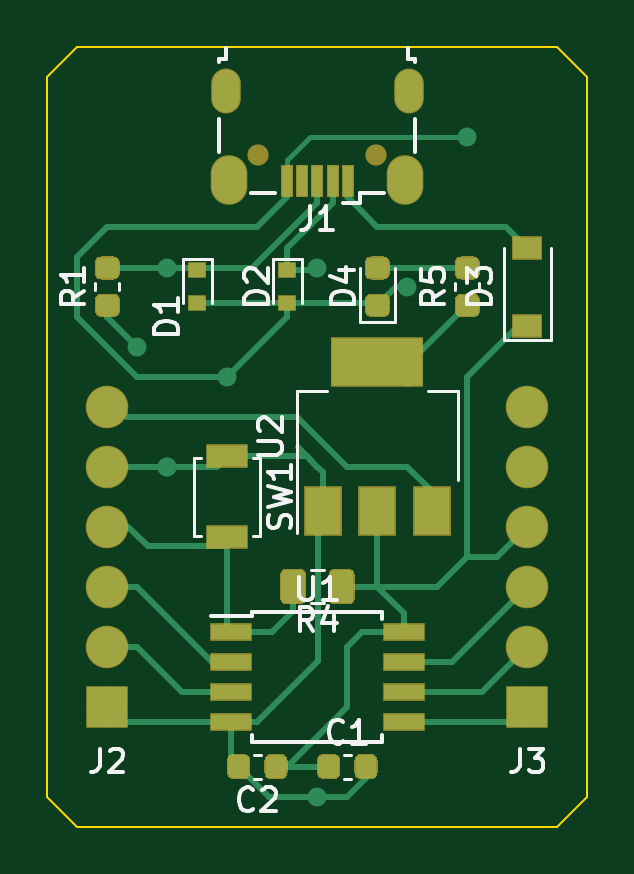
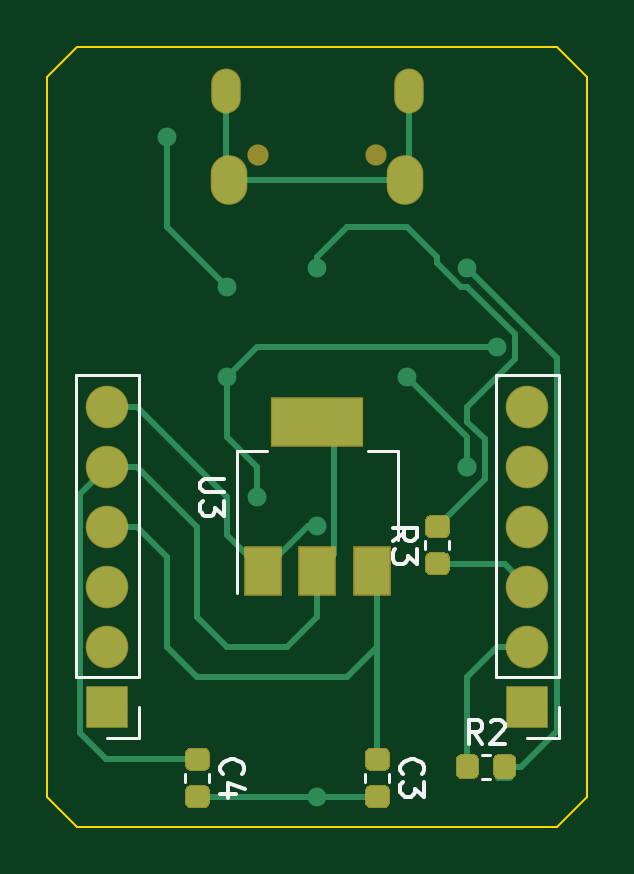
Circuit board: 9 layer files. Board 22.9 x 33.0 mm.
- bottom_copper: ATTiny85 Development Board-B_Cu.gbl (10754 bytes)
- bottom_mask: ATTiny85 Development Board-B_Mask.gbs (4468 bytes)
- paste: ATTiny85 Development Board-B_Paste.gbp (3733 bytes)
- bottom_silk: ATTiny85 Development Board-B_SilkS.gbo (5394 bytes)
- outline: ATTiny85 Development Board-Edge_Cuts.gm1 (957 bytes)
- top_copper: ATTiny85 Development Board-F_Cu.gtl (17313 bytes)
- top_mask: ATTiny85 Development Board-F_Mask.gts (6828 bytes)
- paste: ATTiny85 Development Board-F_Paste.gtp (6112 bytes)
- top_silk: ATTiny85 Development Board-F_SilkS.gto (12458 bytes)

=== bottom_copper: ATTiny85 Development Board-B_Cu.gbl (10754 bytes, source omitted) ===
=== bottom_mask: ATTiny85 Development Board-B_Mask.gbs ===
%TF.GenerationSoftware,KiCad,Pcbnew,(5.1.6)-1*%
%TF.CreationDate,2020-11-18T13:32:08+05:30*%
%TF.ProjectId,ATTiny85 Development Board,41545469-6e79-4383-9520-446576656c6f,rev?*%
%TF.SameCoordinates,Original*%
%TF.FileFunction,Soldermask,Bot*%
%TF.FilePolarity,Negative*%
%FSLAX46Y46*%
G04 Gerber Fmt 4.6, Leading zero omitted, Abs format (unit mm)*
G04 Created by KiCad (PCBNEW (5.1.6)-1) date 2020-11-18 13:32:08*
%MOMM*%
%LPD*%
G01*
G04 APERTURE LIST*
%ADD10O,1.800000X1.800000*%
%ADD11R,1.800000X1.800000*%
%ADD12O,0.900000X0.900000*%
%ADD13O,1.250000X1.900000*%
%ADD14O,1.550000X2.100000*%
%ADD15R,3.900000X2.100000*%
%ADD16R,1.600000X2.100000*%
G04 APERTURE END LIST*
D10*
%TO.C,J3*%
X146050000Y-115570000D03*
X146050000Y-118110000D03*
X146050000Y-120650000D03*
X146050000Y-123190000D03*
X146050000Y-125730000D03*
D11*
X146050000Y-128270000D03*
%TD*%
D12*
%TO.C,J1*%
X134660000Y-104940000D03*
X139660000Y-104940000D03*
D13*
X133285000Y-102190000D03*
X141035000Y-102190000D03*
D14*
X133435000Y-105990000D03*
X140885000Y-105990000D03*
%TD*%
%TO.C,C3*%
G36*
G01*
X134338750Y-130017500D02*
X134901250Y-130017500D01*
G75*
G02*
X135145000Y-130261250I0J-243750D01*
G01*
X135145000Y-130748750D01*
G75*
G02*
X134901250Y-130992500I-243750J0D01*
G01*
X134338750Y-130992500D01*
G75*
G02*
X134095000Y-130748750I0J243750D01*
G01*
X134095000Y-130261250D01*
G75*
G02*
X134338750Y-130017500I243750J0D01*
G01*
G37*
G36*
G01*
X134338750Y-131592500D02*
X134901250Y-131592500D01*
G75*
G02*
X135145000Y-131836250I0J-243750D01*
G01*
X135145000Y-132323750D01*
G75*
G02*
X134901250Y-132567500I-243750J0D01*
G01*
X134338750Y-132567500D01*
G75*
G02*
X134095000Y-132323750I0J243750D01*
G01*
X134095000Y-131836250D01*
G75*
G02*
X134338750Y-131592500I243750J0D01*
G01*
G37*
%TD*%
%TO.C,C4*%
G36*
G01*
X141958750Y-131592500D02*
X142521250Y-131592500D01*
G75*
G02*
X142765000Y-131836250I0J-243750D01*
G01*
X142765000Y-132323750D01*
G75*
G02*
X142521250Y-132567500I-243750J0D01*
G01*
X141958750Y-132567500D01*
G75*
G02*
X141715000Y-132323750I0J243750D01*
G01*
X141715000Y-131836250D01*
G75*
G02*
X141958750Y-131592500I243750J0D01*
G01*
G37*
G36*
G01*
X141958750Y-130017500D02*
X142521250Y-130017500D01*
G75*
G02*
X142765000Y-130261250I0J-243750D01*
G01*
X142765000Y-130748750D01*
G75*
G02*
X142521250Y-130992500I-243750J0D01*
G01*
X141958750Y-130992500D01*
G75*
G02*
X141715000Y-130748750I0J243750D01*
G01*
X141715000Y-130261250D01*
G75*
G02*
X141958750Y-130017500I243750J0D01*
G01*
G37*
%TD*%
D11*
%TO.C,J2*%
X128270000Y-128270000D03*
D10*
X128270000Y-125730000D03*
X128270000Y-123190000D03*
X128270000Y-120650000D03*
X128270000Y-118110000D03*
X128270000Y-115570000D03*
%TD*%
%TO.C,R2*%
G36*
G01*
X131297500Y-130528750D02*
X131297500Y-131091250D01*
G75*
G02*
X131053750Y-131335000I-243750J0D01*
G01*
X130566250Y-131335000D01*
G75*
G02*
X130322500Y-131091250I0J243750D01*
G01*
X130322500Y-130528750D01*
G75*
G02*
X130566250Y-130285000I243750J0D01*
G01*
X131053750Y-130285000D01*
G75*
G02*
X131297500Y-130528750I0J-243750D01*
G01*
G37*
G36*
G01*
X129722500Y-130528750D02*
X129722500Y-131091250D01*
G75*
G02*
X129478750Y-131335000I-243750J0D01*
G01*
X128991250Y-131335000D01*
G75*
G02*
X128747500Y-131091250I0J243750D01*
G01*
X128747500Y-130528750D01*
G75*
G02*
X128991250Y-130285000I243750J0D01*
G01*
X129478750Y-130285000D01*
G75*
G02*
X129722500Y-130528750I0J-243750D01*
G01*
G37*
%TD*%
%TO.C,R3*%
G36*
G01*
X132361250Y-121137500D02*
X131798750Y-121137500D01*
G75*
G02*
X131555000Y-120893750I0J243750D01*
G01*
X131555000Y-120406250D01*
G75*
G02*
X131798750Y-120162500I243750J0D01*
G01*
X132361250Y-120162500D01*
G75*
G02*
X132605000Y-120406250I0J-243750D01*
G01*
X132605000Y-120893750D01*
G75*
G02*
X132361250Y-121137500I-243750J0D01*
G01*
G37*
G36*
G01*
X132361250Y-122712500D02*
X131798750Y-122712500D01*
G75*
G02*
X131555000Y-122468750I0J243750D01*
G01*
X131555000Y-121981250D01*
G75*
G02*
X131798750Y-121737500I243750J0D01*
G01*
X132361250Y-121737500D01*
G75*
G02*
X132605000Y-121981250I0J-243750D01*
G01*
X132605000Y-122468750D01*
G75*
G02*
X132361250Y-122712500I-243750J0D01*
G01*
G37*
%TD*%
D15*
%TO.C,U3*%
X137160000Y-116230000D03*
D16*
X137160000Y-122530000D03*
X134860000Y-122530000D03*
X139460000Y-122530000D03*
%TD*%
M02*

=== paste: ATTiny85 Development Board-B_Paste.gbp ===
%TF.GenerationSoftware,KiCad,Pcbnew,(5.1.6)-1*%
%TF.CreationDate,2020-11-18T13:32:08+05:30*%
%TF.ProjectId,ATTiny85 Development Board,41545469-6e79-4383-9520-446576656c6f,rev?*%
%TF.SameCoordinates,Original*%
%TF.FileFunction,Paste,Bot*%
%TF.FilePolarity,Positive*%
%FSLAX46Y46*%
G04 Gerber Fmt 4.6, Leading zero omitted, Abs format (unit mm)*
G04 Created by KiCad (PCBNEW (5.1.6)-1) date 2020-11-18 13:32:08*
%MOMM*%
%LPD*%
G01*
G04 APERTURE LIST*
%ADD10R,3.800000X2.000000*%
%ADD11R,1.500000X2.000000*%
G04 APERTURE END LIST*
%TO.C,C3*%
G36*
G01*
X134363750Y-130067500D02*
X134876250Y-130067500D01*
G75*
G02*
X135095000Y-130286250I0J-218750D01*
G01*
X135095000Y-130723750D01*
G75*
G02*
X134876250Y-130942500I-218750J0D01*
G01*
X134363750Y-130942500D01*
G75*
G02*
X134145000Y-130723750I0J218750D01*
G01*
X134145000Y-130286250D01*
G75*
G02*
X134363750Y-130067500I218750J0D01*
G01*
G37*
G36*
G01*
X134363750Y-131642500D02*
X134876250Y-131642500D01*
G75*
G02*
X135095000Y-131861250I0J-218750D01*
G01*
X135095000Y-132298750D01*
G75*
G02*
X134876250Y-132517500I-218750J0D01*
G01*
X134363750Y-132517500D01*
G75*
G02*
X134145000Y-132298750I0J218750D01*
G01*
X134145000Y-131861250D01*
G75*
G02*
X134363750Y-131642500I218750J0D01*
G01*
G37*
%TD*%
%TO.C,C4*%
G36*
G01*
X141983750Y-131642500D02*
X142496250Y-131642500D01*
G75*
G02*
X142715000Y-131861250I0J-218750D01*
G01*
X142715000Y-132298750D01*
G75*
G02*
X142496250Y-132517500I-218750J0D01*
G01*
X141983750Y-132517500D01*
G75*
G02*
X141765000Y-132298750I0J218750D01*
G01*
X141765000Y-131861250D01*
G75*
G02*
X141983750Y-131642500I218750J0D01*
G01*
G37*
G36*
G01*
X141983750Y-130067500D02*
X142496250Y-130067500D01*
G75*
G02*
X142715000Y-130286250I0J-218750D01*
G01*
X142715000Y-130723750D01*
G75*
G02*
X142496250Y-130942500I-218750J0D01*
G01*
X141983750Y-130942500D01*
G75*
G02*
X141765000Y-130723750I0J218750D01*
G01*
X141765000Y-130286250D01*
G75*
G02*
X141983750Y-130067500I218750J0D01*
G01*
G37*
%TD*%
%TO.C,R2*%
G36*
G01*
X131247500Y-130553750D02*
X131247500Y-131066250D01*
G75*
G02*
X131028750Y-131285000I-218750J0D01*
G01*
X130591250Y-131285000D01*
G75*
G02*
X130372500Y-131066250I0J218750D01*
G01*
X130372500Y-130553750D01*
G75*
G02*
X130591250Y-130335000I218750J0D01*
G01*
X131028750Y-130335000D01*
G75*
G02*
X131247500Y-130553750I0J-218750D01*
G01*
G37*
G36*
G01*
X129672500Y-130553750D02*
X129672500Y-131066250D01*
G75*
G02*
X129453750Y-131285000I-218750J0D01*
G01*
X129016250Y-131285000D01*
G75*
G02*
X128797500Y-131066250I0J218750D01*
G01*
X128797500Y-130553750D01*
G75*
G02*
X129016250Y-130335000I218750J0D01*
G01*
X129453750Y-130335000D01*
G75*
G02*
X129672500Y-130553750I0J-218750D01*
G01*
G37*
%TD*%
%TO.C,R3*%
G36*
G01*
X132336250Y-121087500D02*
X131823750Y-121087500D01*
G75*
G02*
X131605000Y-120868750I0J218750D01*
G01*
X131605000Y-120431250D01*
G75*
G02*
X131823750Y-120212500I218750J0D01*
G01*
X132336250Y-120212500D01*
G75*
G02*
X132555000Y-120431250I0J-218750D01*
G01*
X132555000Y-120868750D01*
G75*
G02*
X132336250Y-121087500I-218750J0D01*
G01*
G37*
G36*
G01*
X132336250Y-122662500D02*
X131823750Y-122662500D01*
G75*
G02*
X131605000Y-122443750I0J218750D01*
G01*
X131605000Y-122006250D01*
G75*
G02*
X131823750Y-121787500I218750J0D01*
G01*
X132336250Y-121787500D01*
G75*
G02*
X132555000Y-122006250I0J-218750D01*
G01*
X132555000Y-122443750D01*
G75*
G02*
X132336250Y-122662500I-218750J0D01*
G01*
G37*
%TD*%
D10*
%TO.C,U3*%
X137160000Y-116230000D03*
D11*
X137160000Y-122530000D03*
X134860000Y-122530000D03*
X139460000Y-122530000D03*
%TD*%
M02*

=== bottom_silk: ATTiny85 Development Board-B_SilkS.gbo ===
%TF.GenerationSoftware,KiCad,Pcbnew,(5.1.6)-1*%
%TF.CreationDate,2020-11-18T13:32:08+05:30*%
%TF.ProjectId,ATTiny85 Development Board,41545469-6e79-4383-9520-446576656c6f,rev?*%
%TF.SameCoordinates,Original*%
%TF.FileFunction,Legend,Bot*%
%TF.FilePolarity,Positive*%
%FSLAX46Y46*%
G04 Gerber Fmt 4.6, Leading zero omitted, Abs format (unit mm)*
G04 Created by KiCad (PCBNEW (5.1.6)-1) date 2020-11-18 13:32:08*
%MOMM*%
%LPD*%
G01*
G04 APERTURE LIST*
%ADD10C,0.120000*%
%ADD11C,0.150000*%
G04 APERTURE END LIST*
D10*
%TO.C,J3*%
X144720000Y-129600000D02*
X146050000Y-129600000D01*
X144720000Y-128270000D02*
X144720000Y-129600000D01*
X144720000Y-127000000D02*
X147380000Y-127000000D01*
X147380000Y-127000000D02*
X147380000Y-114240000D01*
X144720000Y-127000000D02*
X144720000Y-114240000D01*
X144720000Y-114240000D02*
X147380000Y-114240000D01*
%TO.C,C3*%
X134110000Y-131129721D02*
X134110000Y-131455279D01*
X135130000Y-131129721D02*
X135130000Y-131455279D01*
%TO.C,C4*%
X142750000Y-131129721D02*
X142750000Y-131455279D01*
X141730000Y-131129721D02*
X141730000Y-131455279D01*
%TO.C,J2*%
X126940000Y-114240000D02*
X129600000Y-114240000D01*
X126940000Y-127000000D02*
X126940000Y-114240000D01*
X129600000Y-127000000D02*
X129600000Y-114240000D01*
X126940000Y-127000000D02*
X129600000Y-127000000D01*
X126940000Y-128270000D02*
X126940000Y-129600000D01*
X126940000Y-129600000D02*
X128270000Y-129600000D01*
%TO.C,R2*%
X130185279Y-130300000D02*
X129859721Y-130300000D01*
X130185279Y-131320000D02*
X129859721Y-131320000D01*
%TO.C,R3*%
X131570000Y-121600279D02*
X131570000Y-121274721D01*
X132590000Y-121600279D02*
X132590000Y-121274721D01*
%TO.C,U3*%
X133750000Y-117470000D02*
X135010000Y-117470000D01*
X140570000Y-117470000D02*
X139310000Y-117470000D01*
X133750000Y-121230000D02*
X133750000Y-117470000D01*
X140570000Y-123480000D02*
X140570000Y-117470000D01*
%TO.C,C3*%
D11*
X133547142Y-131125833D02*
X133594761Y-131078214D01*
X133642380Y-130935357D01*
X133642380Y-130840119D01*
X133594761Y-130697261D01*
X133499523Y-130602023D01*
X133404285Y-130554404D01*
X133213809Y-130506785D01*
X133070952Y-130506785D01*
X132880476Y-130554404D01*
X132785238Y-130602023D01*
X132690000Y-130697261D01*
X132642380Y-130840119D01*
X132642380Y-130935357D01*
X132690000Y-131078214D01*
X132737619Y-131125833D01*
X132642380Y-131459166D02*
X132642380Y-132078214D01*
X133023333Y-131744880D01*
X133023333Y-131887738D01*
X133070952Y-131982976D01*
X133118571Y-132030595D01*
X133213809Y-132078214D01*
X133451904Y-132078214D01*
X133547142Y-132030595D01*
X133594761Y-131982976D01*
X133642380Y-131887738D01*
X133642380Y-131602023D01*
X133594761Y-131506785D01*
X133547142Y-131459166D01*
%TO.C,C4*%
X141167142Y-131125833D02*
X141214761Y-131078214D01*
X141262380Y-130935357D01*
X141262380Y-130840119D01*
X141214761Y-130697261D01*
X141119523Y-130602023D01*
X141024285Y-130554404D01*
X140833809Y-130506785D01*
X140690952Y-130506785D01*
X140500476Y-130554404D01*
X140405238Y-130602023D01*
X140310000Y-130697261D01*
X140262380Y-130840119D01*
X140262380Y-130935357D01*
X140310000Y-131078214D01*
X140357619Y-131125833D01*
X140595714Y-131982976D02*
X141262380Y-131982976D01*
X140214761Y-131744880D02*
X140929047Y-131506785D01*
X140929047Y-132125833D01*
%TO.C,R2*%
X130189166Y-129832380D02*
X130522500Y-129356190D01*
X130760595Y-129832380D02*
X130760595Y-128832380D01*
X130379642Y-128832380D01*
X130284404Y-128880000D01*
X130236785Y-128927619D01*
X130189166Y-129022857D01*
X130189166Y-129165714D01*
X130236785Y-129260952D01*
X130284404Y-129308571D01*
X130379642Y-129356190D01*
X130760595Y-129356190D01*
X129808214Y-128927619D02*
X129760595Y-128880000D01*
X129665357Y-128832380D01*
X129427261Y-128832380D01*
X129332023Y-128880000D01*
X129284404Y-128927619D01*
X129236785Y-129022857D01*
X129236785Y-129118095D01*
X129284404Y-129260952D01*
X129855833Y-129832380D01*
X129236785Y-129832380D01*
%TO.C,R3*%
X133962380Y-121270833D02*
X133486190Y-120937500D01*
X133962380Y-120699404D02*
X132962380Y-120699404D01*
X132962380Y-121080357D01*
X133010000Y-121175595D01*
X133057619Y-121223214D01*
X133152857Y-121270833D01*
X133295714Y-121270833D01*
X133390952Y-121223214D01*
X133438571Y-121175595D01*
X133486190Y-121080357D01*
X133486190Y-120699404D01*
X132962380Y-121604166D02*
X132962380Y-122223214D01*
X133343333Y-121889880D01*
X133343333Y-122032738D01*
X133390952Y-122127976D01*
X133438571Y-122175595D01*
X133533809Y-122223214D01*
X133771904Y-122223214D01*
X133867142Y-122175595D01*
X133914761Y-122127976D01*
X133962380Y-122032738D01*
X133962380Y-121747023D01*
X133914761Y-121651785D01*
X133867142Y-121604166D01*
%TO.C,U3*%
X141112380Y-118618095D02*
X141921904Y-118618095D01*
X142017142Y-118665714D01*
X142064761Y-118713333D01*
X142112380Y-118808571D01*
X142112380Y-118999047D01*
X142064761Y-119094285D01*
X142017142Y-119141904D01*
X141921904Y-119189523D01*
X141112380Y-119189523D01*
X141112380Y-119570476D02*
X141112380Y-120189523D01*
X141493333Y-119856190D01*
X141493333Y-119999047D01*
X141540952Y-120094285D01*
X141588571Y-120141904D01*
X141683809Y-120189523D01*
X141921904Y-120189523D01*
X142017142Y-120141904D01*
X142064761Y-120094285D01*
X142112380Y-119999047D01*
X142112380Y-119713333D01*
X142064761Y-119618095D01*
X142017142Y-119570476D01*
%TD*%
M02*

=== outline: ATTiny85 Development Board-Edge_Cuts.gm1 ===
%TF.GenerationSoftware,KiCad,Pcbnew,(5.1.6)-1*%
%TF.CreationDate,2020-11-18T13:32:08+05:30*%
%TF.ProjectId,ATTiny85 Development Board,41545469-6e79-4383-9520-446576656c6f,rev?*%
%TF.SameCoordinates,Original*%
%TF.FileFunction,Profile,NP*%
%FSLAX46Y46*%
G04 Gerber Fmt 4.6, Leading zero omitted, Abs format (unit mm)*
G04 Created by KiCad (PCBNEW (5.1.6)-1) date 2020-11-18 13:32:08*
%MOMM*%
%LPD*%
G01*
G04 APERTURE LIST*
%TA.AperFunction,Profile*%
%ADD10C,0.100000*%
%TD*%
G04 APERTURE END LIST*
D10*
X147320000Y-100330000D02*
X148590000Y-101600000D01*
X127000000Y-100330000D02*
X147320000Y-100330000D01*
X125730000Y-101600000D02*
X127000000Y-100330000D01*
X125730000Y-132080000D02*
X125730000Y-101600000D01*
X127000000Y-133350000D02*
X125730000Y-132080000D01*
X147320000Y-133350000D02*
X127000000Y-133350000D01*
X148590000Y-132080000D02*
X147320000Y-133350000D01*
X148590000Y-101600000D02*
X148590000Y-132080000D01*
M02*

=== top_copper: ATTiny85 Development Board-F_Cu.gtl (17313 bytes, source omitted) ===
=== top_mask: ATTiny85 Development Board-F_Mask.gts ===
%TF.GenerationSoftware,KiCad,Pcbnew,(5.1.6)-1*%
%TF.CreationDate,2020-11-18T13:32:08+05:30*%
%TF.ProjectId,ATTiny85 Development Board,41545469-6e79-4383-9520-446576656c6f,rev?*%
%TF.SameCoordinates,Original*%
%TF.FileFunction,Soldermask,Top*%
%TF.FilePolarity,Negative*%
%FSLAX46Y46*%
G04 Gerber Fmt 4.6, Leading zero omitted, Abs format (unit mm)*
G04 Created by KiCad (PCBNEW (5.1.6)-1) date 2020-11-18 13:32:08*
%MOMM*%
%LPD*%
G01*
G04 APERTURE LIST*
%ADD10R,1.800000X1.000000*%
%ADD11O,1.800000X1.800000*%
%ADD12R,1.800000X1.800000*%
%ADD13O,0.900000X0.900000*%
%ADD14O,1.250000X1.900000*%
%ADD15O,1.550000X2.100000*%
%ADD16R,0.550000X1.400000*%
%ADD17R,1.600000X2.100000*%
%ADD18R,3.900000X2.100000*%
%ADD19R,0.800000X0.700000*%
%ADD20R,1.300000X1.000000*%
%ADD21R,1.800000X0.750000*%
G04 APERTURE END LIST*
D10*
%TO.C,SW1*%
X133350000Y-121080000D03*
X133350000Y-117680000D03*
%TD*%
D11*
%TO.C,J3*%
X146050000Y-115570000D03*
X146050000Y-118110000D03*
X146050000Y-120650000D03*
X146050000Y-123190000D03*
X146050000Y-125730000D03*
D12*
X146050000Y-128270000D03*
%TD*%
D13*
%TO.C,J1*%
X134660000Y-104940000D03*
X139660000Y-104940000D03*
D14*
X133285000Y-102190000D03*
X141035000Y-102190000D03*
D15*
X133435000Y-105990000D03*
X140885000Y-105990000D03*
D16*
X135860000Y-106040000D03*
X136510000Y-106040000D03*
X137160000Y-106040000D03*
X137810000Y-106040000D03*
X138460000Y-106040000D03*
%TD*%
D17*
%TO.C,U2*%
X137400000Y-119990000D03*
X142000000Y-119990000D03*
X139700000Y-119990000D03*
D18*
X139700000Y-113690000D03*
%TD*%
%TO.C,R4*%
G36*
G01*
X136685000Y-122678700D02*
X136685000Y-123701300D01*
G75*
G02*
X136446300Y-123940000I-238700J0D01*
G01*
X135823700Y-123940000D01*
G75*
G02*
X135585000Y-123701300I0J238700D01*
G01*
X135585000Y-122678700D01*
G75*
G02*
X135823700Y-122440000I238700J0D01*
G01*
X136446300Y-122440000D01*
G75*
G02*
X136685000Y-122678700I0J-238700D01*
G01*
G37*
G36*
G01*
X138735000Y-122678700D02*
X138735000Y-123701300D01*
G75*
G02*
X138496300Y-123940000I-238700J0D01*
G01*
X137873700Y-123940000D01*
G75*
G02*
X137635000Y-123701300I0J238700D01*
G01*
X137635000Y-122678700D01*
G75*
G02*
X137873700Y-122440000I238700J0D01*
G01*
X138496300Y-122440000D01*
G75*
G02*
X138735000Y-122678700I0J-238700D01*
G01*
G37*
%TD*%
%TO.C,C1*%
G36*
G01*
X137155000Y-131091250D02*
X137155000Y-130528750D01*
G75*
G02*
X137398750Y-130285000I243750J0D01*
G01*
X137886250Y-130285000D01*
G75*
G02*
X138130000Y-130528750I0J-243750D01*
G01*
X138130000Y-131091250D01*
G75*
G02*
X137886250Y-131335000I-243750J0D01*
G01*
X137398750Y-131335000D01*
G75*
G02*
X137155000Y-131091250I0J243750D01*
G01*
G37*
G36*
G01*
X138730000Y-131091250D02*
X138730000Y-130528750D01*
G75*
G02*
X138973750Y-130285000I243750J0D01*
G01*
X139461250Y-130285000D01*
G75*
G02*
X139705000Y-130528750I0J-243750D01*
G01*
X139705000Y-131091250D01*
G75*
G02*
X139461250Y-131335000I-243750J0D01*
G01*
X138973750Y-131335000D01*
G75*
G02*
X138730000Y-131091250I0J243750D01*
G01*
G37*
%TD*%
%TO.C,C2*%
G36*
G01*
X134320000Y-130528750D02*
X134320000Y-131091250D01*
G75*
G02*
X134076250Y-131335000I-243750J0D01*
G01*
X133588750Y-131335000D01*
G75*
G02*
X133345000Y-131091250I0J243750D01*
G01*
X133345000Y-130528750D01*
G75*
G02*
X133588750Y-130285000I243750J0D01*
G01*
X134076250Y-130285000D01*
G75*
G02*
X134320000Y-130528750I0J-243750D01*
G01*
G37*
G36*
G01*
X135895000Y-130528750D02*
X135895000Y-131091250D01*
G75*
G02*
X135651250Y-131335000I-243750J0D01*
G01*
X135163750Y-131335000D01*
G75*
G02*
X134920000Y-131091250I0J243750D01*
G01*
X134920000Y-130528750D01*
G75*
G02*
X135163750Y-130285000I243750J0D01*
G01*
X135651250Y-130285000D01*
G75*
G02*
X135895000Y-130528750I0J-243750D01*
G01*
G37*
%TD*%
D19*
%TO.C,D1*%
X132080000Y-111190000D03*
X132080000Y-109790000D03*
%TD*%
%TO.C,D2*%
X135890000Y-109790000D03*
X135890000Y-111190000D03*
%TD*%
D20*
%TO.C,D3*%
X146050000Y-108840000D03*
X146050000Y-112140000D03*
%TD*%
%TO.C,D4*%
G36*
G01*
X139981250Y-110190000D02*
X139418750Y-110190000D01*
G75*
G02*
X139175000Y-109946250I0J243750D01*
G01*
X139175000Y-109458750D01*
G75*
G02*
X139418750Y-109215000I243750J0D01*
G01*
X139981250Y-109215000D01*
G75*
G02*
X140225000Y-109458750I0J-243750D01*
G01*
X140225000Y-109946250D01*
G75*
G02*
X139981250Y-110190000I-243750J0D01*
G01*
G37*
G36*
G01*
X139981250Y-111765000D02*
X139418750Y-111765000D01*
G75*
G02*
X139175000Y-111521250I0J243750D01*
G01*
X139175000Y-111033750D01*
G75*
G02*
X139418750Y-110790000I243750J0D01*
G01*
X139981250Y-110790000D01*
G75*
G02*
X140225000Y-111033750I0J-243750D01*
G01*
X140225000Y-111521250D01*
G75*
G02*
X139981250Y-111765000I-243750J0D01*
G01*
G37*
%TD*%
D12*
%TO.C,J2*%
X128270000Y-128270000D03*
D11*
X128270000Y-125730000D03*
X128270000Y-123190000D03*
X128270000Y-120650000D03*
X128270000Y-118110000D03*
X128270000Y-115570000D03*
%TD*%
%TO.C,R1*%
G36*
G01*
X128551250Y-110190000D02*
X127988750Y-110190000D01*
G75*
G02*
X127745000Y-109946250I0J243750D01*
G01*
X127745000Y-109458750D01*
G75*
G02*
X127988750Y-109215000I243750J0D01*
G01*
X128551250Y-109215000D01*
G75*
G02*
X128795000Y-109458750I0J-243750D01*
G01*
X128795000Y-109946250D01*
G75*
G02*
X128551250Y-110190000I-243750J0D01*
G01*
G37*
G36*
G01*
X128551250Y-111765000D02*
X127988750Y-111765000D01*
G75*
G02*
X127745000Y-111521250I0J243750D01*
G01*
X127745000Y-111033750D01*
G75*
G02*
X127988750Y-110790000I243750J0D01*
G01*
X128551250Y-110790000D01*
G75*
G02*
X128795000Y-111033750I0J-243750D01*
G01*
X128795000Y-111521250D01*
G75*
G02*
X128551250Y-111765000I-243750J0D01*
G01*
G37*
%TD*%
%TO.C,R5*%
G36*
G01*
X143791250Y-111765000D02*
X143228750Y-111765000D01*
G75*
G02*
X142985000Y-111521250I0J243750D01*
G01*
X142985000Y-111033750D01*
G75*
G02*
X143228750Y-110790000I243750J0D01*
G01*
X143791250Y-110790000D01*
G75*
G02*
X144035000Y-111033750I0J-243750D01*
G01*
X144035000Y-111521250D01*
G75*
G02*
X143791250Y-111765000I-243750J0D01*
G01*
G37*
G36*
G01*
X143791250Y-110190000D02*
X143228750Y-110190000D01*
G75*
G02*
X142985000Y-109946250I0J243750D01*
G01*
X142985000Y-109458750D01*
G75*
G02*
X143228750Y-109215000I243750J0D01*
G01*
X143791250Y-109215000D01*
G75*
G02*
X144035000Y-109458750I0J-243750D01*
G01*
X144035000Y-109946250D01*
G75*
G02*
X143791250Y-110190000I-243750J0D01*
G01*
G37*
%TD*%
D21*
%TO.C,U1*%
X140810000Y-125095000D03*
X140810000Y-126365000D03*
X140810000Y-127635000D03*
X140810000Y-128905000D03*
X133510000Y-128905000D03*
X133510000Y-127635000D03*
X133510000Y-126365000D03*
X133510000Y-125095000D03*
%TD*%
M02*

=== paste: ATTiny85 Development Board-F_Paste.gtp ===
%TF.GenerationSoftware,KiCad,Pcbnew,(5.1.6)-1*%
%TF.CreationDate,2020-11-18T13:32:08+05:30*%
%TF.ProjectId,ATTiny85 Development Board,41545469-6e79-4383-9520-446576656c6f,rev?*%
%TF.SameCoordinates,Original*%
%TF.FileFunction,Paste,Top*%
%TF.FilePolarity,Positive*%
%FSLAX46Y46*%
G04 Gerber Fmt 4.6, Leading zero omitted, Abs format (unit mm)*
G04 Created by KiCad (PCBNEW (5.1.6)-1) date 2020-11-18 13:32:08*
%MOMM*%
%LPD*%
G01*
G04 APERTURE LIST*
%ADD10R,1.700000X0.900000*%
%ADD11R,0.450000X1.300000*%
%ADD12R,1.500000X2.000000*%
%ADD13R,3.800000X2.000000*%
%ADD14R,0.700000X0.600000*%
%ADD15R,1.200000X0.900000*%
%ADD16R,1.700000X0.650000*%
G04 APERTURE END LIST*
D10*
%TO.C,SW1*%
X133350000Y-121080000D03*
X133350000Y-117680000D03*
%TD*%
D11*
%TO.C,J1*%
X135860000Y-106040000D03*
X136510000Y-106040000D03*
X137160000Y-106040000D03*
X137810000Y-106040000D03*
X138460000Y-106040000D03*
%TD*%
D12*
%TO.C,U2*%
X137400000Y-119990000D03*
X142000000Y-119990000D03*
X139700000Y-119990000D03*
D13*
X139700000Y-113690000D03*
%TD*%
%TO.C,R4*%
G36*
G01*
X136635000Y-122707000D02*
X136635000Y-123673000D01*
G75*
G02*
X136418000Y-123890000I-217000J0D01*
G01*
X135852000Y-123890000D01*
G75*
G02*
X135635000Y-123673000I0J217000D01*
G01*
X135635000Y-122707000D01*
G75*
G02*
X135852000Y-122490000I217000J0D01*
G01*
X136418000Y-122490000D01*
G75*
G02*
X136635000Y-122707000I0J-217000D01*
G01*
G37*
G36*
G01*
X138685000Y-122707000D02*
X138685000Y-123673000D01*
G75*
G02*
X138468000Y-123890000I-217000J0D01*
G01*
X137902000Y-123890000D01*
G75*
G02*
X137685000Y-123673000I0J217000D01*
G01*
X137685000Y-122707000D01*
G75*
G02*
X137902000Y-122490000I217000J0D01*
G01*
X138468000Y-122490000D01*
G75*
G02*
X138685000Y-122707000I0J-217000D01*
G01*
G37*
%TD*%
%TO.C,C1*%
G36*
G01*
X137205000Y-131066250D02*
X137205000Y-130553750D01*
G75*
G02*
X137423750Y-130335000I218750J0D01*
G01*
X137861250Y-130335000D01*
G75*
G02*
X138080000Y-130553750I0J-218750D01*
G01*
X138080000Y-131066250D01*
G75*
G02*
X137861250Y-131285000I-218750J0D01*
G01*
X137423750Y-131285000D01*
G75*
G02*
X137205000Y-131066250I0J218750D01*
G01*
G37*
G36*
G01*
X138780000Y-131066250D02*
X138780000Y-130553750D01*
G75*
G02*
X138998750Y-130335000I218750J0D01*
G01*
X139436250Y-130335000D01*
G75*
G02*
X139655000Y-130553750I0J-218750D01*
G01*
X139655000Y-131066250D01*
G75*
G02*
X139436250Y-131285000I-218750J0D01*
G01*
X138998750Y-131285000D01*
G75*
G02*
X138780000Y-131066250I0J218750D01*
G01*
G37*
%TD*%
%TO.C,C2*%
G36*
G01*
X134270000Y-130553750D02*
X134270000Y-131066250D01*
G75*
G02*
X134051250Y-131285000I-218750J0D01*
G01*
X133613750Y-131285000D01*
G75*
G02*
X133395000Y-131066250I0J218750D01*
G01*
X133395000Y-130553750D01*
G75*
G02*
X133613750Y-130335000I218750J0D01*
G01*
X134051250Y-130335000D01*
G75*
G02*
X134270000Y-130553750I0J-218750D01*
G01*
G37*
G36*
G01*
X135845000Y-130553750D02*
X135845000Y-131066250D01*
G75*
G02*
X135626250Y-131285000I-218750J0D01*
G01*
X135188750Y-131285000D01*
G75*
G02*
X134970000Y-131066250I0J218750D01*
G01*
X134970000Y-130553750D01*
G75*
G02*
X135188750Y-130335000I218750J0D01*
G01*
X135626250Y-130335000D01*
G75*
G02*
X135845000Y-130553750I0J-218750D01*
G01*
G37*
%TD*%
D14*
%TO.C,D1*%
X132080000Y-111190000D03*
X132080000Y-109790000D03*
%TD*%
%TO.C,D2*%
X135890000Y-109790000D03*
X135890000Y-111190000D03*
%TD*%
D15*
%TO.C,D3*%
X146050000Y-108840000D03*
X146050000Y-112140000D03*
%TD*%
%TO.C,D4*%
G36*
G01*
X139956250Y-110140000D02*
X139443750Y-110140000D01*
G75*
G02*
X139225000Y-109921250I0J218750D01*
G01*
X139225000Y-109483750D01*
G75*
G02*
X139443750Y-109265000I218750J0D01*
G01*
X139956250Y-109265000D01*
G75*
G02*
X140175000Y-109483750I0J-218750D01*
G01*
X140175000Y-109921250D01*
G75*
G02*
X139956250Y-110140000I-218750J0D01*
G01*
G37*
G36*
G01*
X139956250Y-111715000D02*
X139443750Y-111715000D01*
G75*
G02*
X139225000Y-111496250I0J218750D01*
G01*
X139225000Y-111058750D01*
G75*
G02*
X139443750Y-110840000I218750J0D01*
G01*
X139956250Y-110840000D01*
G75*
G02*
X140175000Y-111058750I0J-218750D01*
G01*
X140175000Y-111496250D01*
G75*
G02*
X139956250Y-111715000I-218750J0D01*
G01*
G37*
%TD*%
%TO.C,R1*%
G36*
G01*
X128526250Y-110140000D02*
X128013750Y-110140000D01*
G75*
G02*
X127795000Y-109921250I0J218750D01*
G01*
X127795000Y-109483750D01*
G75*
G02*
X128013750Y-109265000I218750J0D01*
G01*
X128526250Y-109265000D01*
G75*
G02*
X128745000Y-109483750I0J-218750D01*
G01*
X128745000Y-109921250D01*
G75*
G02*
X128526250Y-110140000I-218750J0D01*
G01*
G37*
G36*
G01*
X128526250Y-111715000D02*
X128013750Y-111715000D01*
G75*
G02*
X127795000Y-111496250I0J218750D01*
G01*
X127795000Y-111058750D01*
G75*
G02*
X128013750Y-110840000I218750J0D01*
G01*
X128526250Y-110840000D01*
G75*
G02*
X128745000Y-111058750I0J-218750D01*
G01*
X128745000Y-111496250D01*
G75*
G02*
X128526250Y-111715000I-218750J0D01*
G01*
G37*
%TD*%
%TO.C,R5*%
G36*
G01*
X143766250Y-111715000D02*
X143253750Y-111715000D01*
G75*
G02*
X143035000Y-111496250I0J218750D01*
G01*
X143035000Y-111058750D01*
G75*
G02*
X143253750Y-110840000I218750J0D01*
G01*
X143766250Y-110840000D01*
G75*
G02*
X143985000Y-111058750I0J-218750D01*
G01*
X143985000Y-111496250D01*
G75*
G02*
X143766250Y-111715000I-218750J0D01*
G01*
G37*
G36*
G01*
X143766250Y-110140000D02*
X143253750Y-110140000D01*
G75*
G02*
X143035000Y-109921250I0J218750D01*
G01*
X143035000Y-109483750D01*
G75*
G02*
X143253750Y-109265000I218750J0D01*
G01*
X143766250Y-109265000D01*
G75*
G02*
X143985000Y-109483750I0J-218750D01*
G01*
X143985000Y-109921250D01*
G75*
G02*
X143766250Y-110140000I-218750J0D01*
G01*
G37*
%TD*%
D16*
%TO.C,U1*%
X140810000Y-125095000D03*
X140810000Y-126365000D03*
X140810000Y-127635000D03*
X140810000Y-128905000D03*
X133510000Y-128905000D03*
X133510000Y-127635000D03*
X133510000Y-126365000D03*
X133510000Y-125095000D03*
%TD*%
M02*

=== top_silk: ATTiny85 Development Board-F_SilkS.gto (12458 bytes, source omitted) ===
